Image classification data set "hand_gestures_data" (abhishekjagtap1/Control_MountainCar-v0_using_Hand_Gestures_Real_Time on GitHub). Class labels (3): move back, move forward, stop sign.

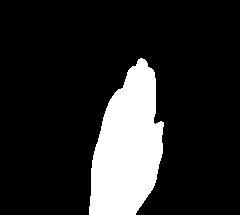
Label: move forward

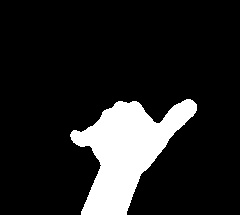
Label: stop sign

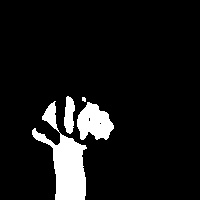
Label: move back

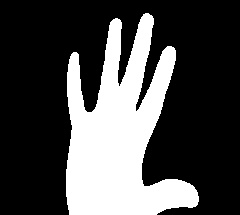
Label: move forward

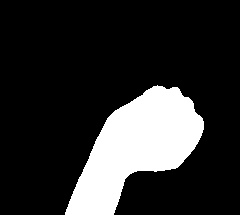
Label: move back

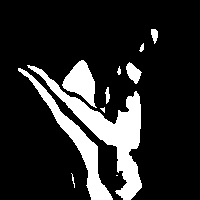
Label: stop sign
